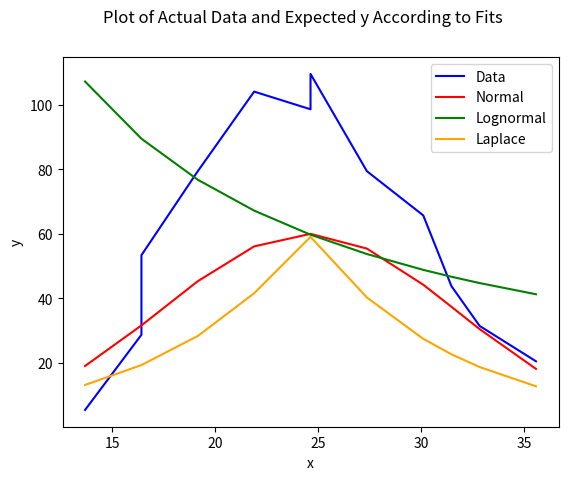

The matplotlib source for this figure:
import math
import matplotlib.pyplot as plt
import numpy as np

data = [[1, 10, 4], [1, 12, 21], [2, 8, 38], [1, 26, 15], [1, 23, 32], [1, 24, 23], [2, 7, 29], [2, 9, 36], [2, 10, 29], [2, 11, 24], [1, 12, 39], [2, 9, 40]]

x = np.array([7.09, 10.75, 23.70, 21.67, 12.79, 20.45, 25.31, 18.96, 8.42, 7.82, 9.04, 7.17])
y = np.array([11.71, 25.71, 13.03, 20.10, 37.15, 25.53, 9.34, 36.00, 29.13, 35.51, 17.79, 27.33])
s = np.array([1, 1, 1, 1, 1, 1, 1, 1, 2, 2, 1, 2])

# data = [[s[i],x[i],y[i]] for i in range(12)]

calibration = [26/19, 26/(19**2)]
uncertainty = 1


def toUnits(data, calibration, uncertainty):
    ret = []
    for entry in data:
        s, x, y = entry[0], entry[1], entry[2]

        hor = x * s * calibration[0]
        hor_err = s * math.sqrt((x * calibration[1]) ** 2 + (uncertainty * calibration[0]) ** 2)
        ver = y * s * calibration[0]
        ver_err = s * math.sqrt((y * calibration[1]) ** 2 + (uncertainty * calibration[0]) ** 2)
        ret.append([hor, hor_err, ver, ver_err])
    ret = sorted(ret, key=lambda x: x[0])
    return ret


def predNormal(x, xMean, yMean, stdev):

    y, yerr = [], []

    for entry in x:
        y.append(yMean * math.exp(-(entry - xMean) ** 2 / (2 * stdev ** 2)))
        yerr.append(0)
    return y, yerr


def predLog(x, xMean, yMean, stdev):

    y, yerr = [], []
    logMean = math.log(xMean)

    for entry in x:
        y.append(yMean * xMean * math.exp(-(math.log(entry) - logMean) ** 2 / (2 * stdev ** 2)) / entry)
        yerr.append(0)
    return y, yerr


def predLap(x, xMean, yMean, stdev):

    y, yerr = [], []

    for entry in x:
        y.append(yMean * math.exp(-abs(entry - xMean) / stdev))
        yerr.append(0)
    return y, yerr


def plotFit(data):

    stdev, stdeverr = 0, 0

    x, xerr, y, yerr = [datum[0] for datum in data], [datum[1] for datum in data], [datum[2] for datum in data], [datum[3] for datum in data]
    xMean, xMeanerr, yMean, yMeanerr = sum(x)/len(x), sum(xerr)/len(xerr), sum(y)/len(y), sum(yerr)/len(yerr)

    for i in range(len(x)):
        entry = data[i][0]
        err = data[i][1]
        stdev += (entry - xMean) ** 2
        stdeverr += 2 * (entry - xMean) * (err + xMeanerr)
    stdev = math.sqrt(stdev/(len(x) - 1))
    stdeverr /= 2 * stdev * (len(x) - 1)

    yNormal, yNormalErr = predNormal(x, xMean, yMean, stdev)
    yLog, yLogErr = predLog(x, xMean, yMean, stdev)
    yLap, yLapErr = predLap(x, xMean, yMean, stdev)

    # plot
    plt.plot(x, y, label='Data', color='blue')
    plt.plot(x, yNormal, label='Normal', color='red')
    plt.plot(x, yLog, label='Lognormal', color='green')
    plt.plot(x, yLap, label='Laplace', color='orange')

    # left = min(0, u_max)
    # right = max(0, u_max)

    # plt.ticklabel_format(style='sci', axis='x', scilimits=(0,0))
    plt.xlabel("x")
    plt.ylabel("y")
    # ax.set(xlim=(left, right), ylim=(-radius, radius))
    plt.suptitle("Plot of Actual Data and Expected y According to Fits")


    print(xMean, yMean, stdev)
    plt.legend()
    # plt.show()


units = toUnits(data, calibration, uncertainty)
plotFit(units)
